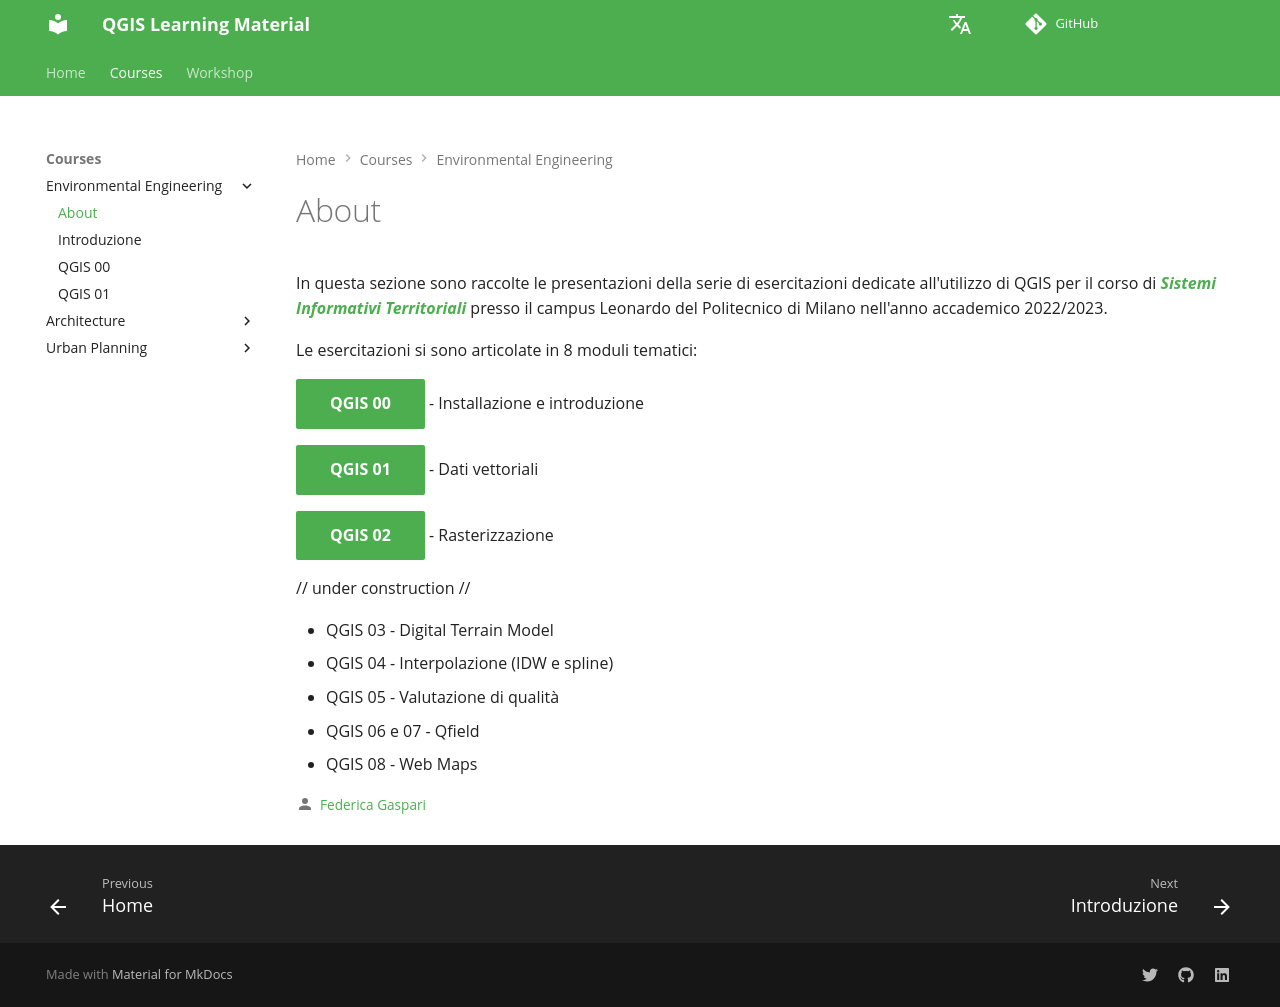

repository: Tars4815/qgis-learning-material · page: sit/sit-about/index.html · generator: mkdocs

# About

In questa sezione sono raccolte le presentazioni della serie di esercitazioni dedicate all'utilizzo di QGIS per il corso di ***[Sistemi Informativi Territoriali](https://www4.ceda.polimi.it/manifesti/manifesti/controller/ManifestoPublic.do?EVN_DETTAGLIO_RIGA_MANIFESTO=evento&aa=2022&k_cf=1&k_corso_la=346&k_indir=M1A&codDescr=090889&lang=IT&semestre=2&idGruppo=4618&idRiga=291701)*** presso il campus Leonardo del Politecnico di Milano nell'anno accademico 2022/2023.

Le esercitazioni si sono articolate in 8 moduli tematici:

[QGIS 00](sit-qgis00.md){ .md-button .md-button--primary} - Installazione e introduzione

[QGIS 01](sit-qgis01.md){ .md-button .md-button--primary} - Dati vettoriali

[QGIS 02](sit-qgis02.md){ .md-button .md-button--primary} - Rasterizzazione


// under construction //

- QGIS 03 - Digital Terrain Model
- QGIS 04 - Interpolazione (IDW e spline)
- QGIS 05 - Valutazione di qualità
- QGIS 06 e 07 - Qfield
- QGIS 08 - Web Maps
